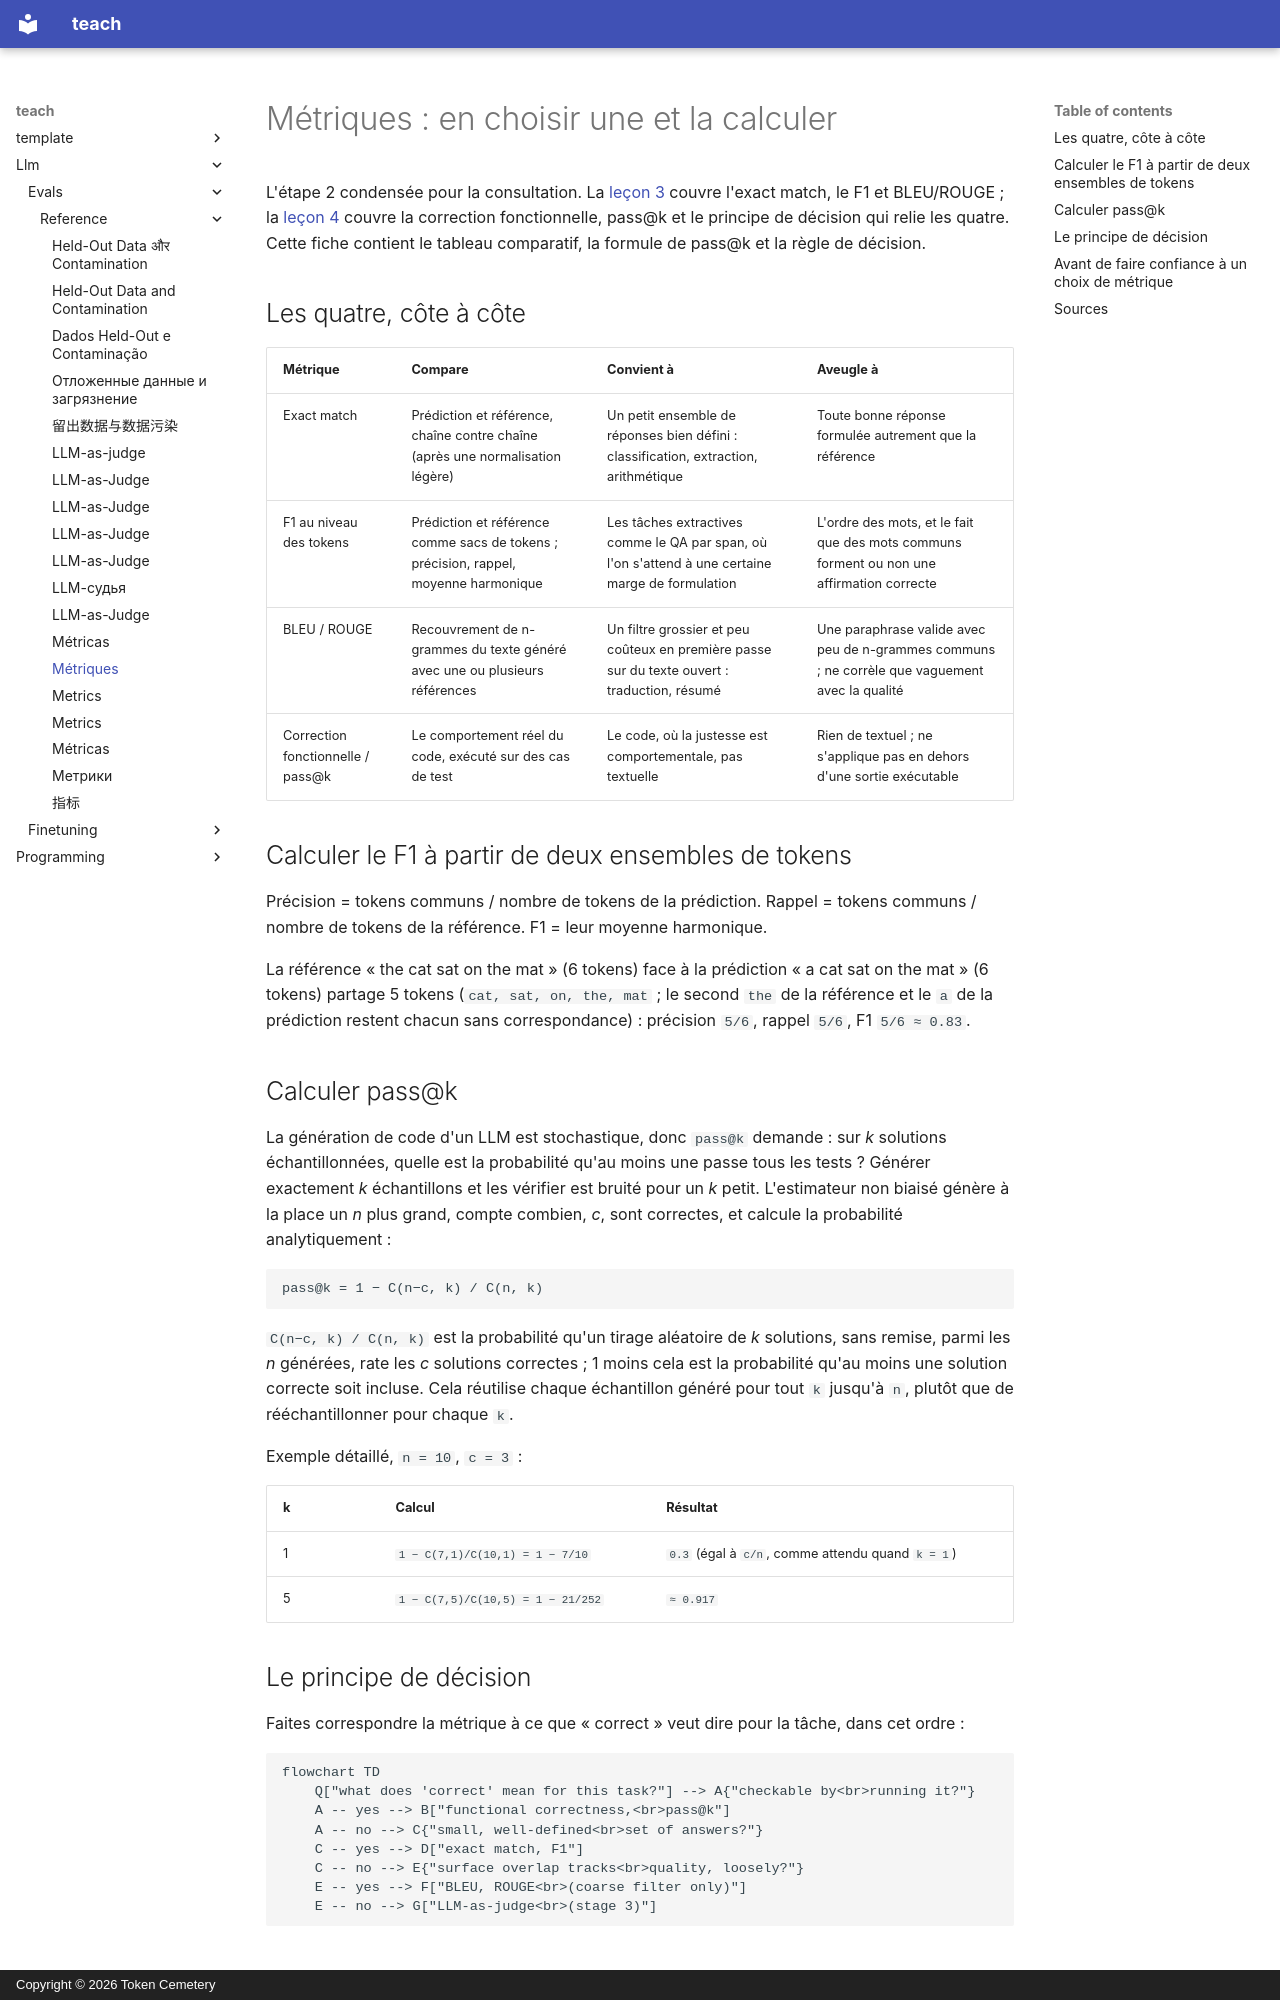

repository: TokenCemetery/teach · page: llm/evals/reference/metrics.fr/index.html · generator: mkdocs · copyright: Copyright © 2026 Token Cemetery

---
title: "Métriques"
description: "Exact match, F1 au niveau des tokens, BLEU/ROUGE, correction fonctionnelle et pass@k, côte à côte, avec le mode de défaillance de chacune et le principe de décision pour choisir entre elles"
type: reference
---

# Métriques : en choisir une et la calculer

L'étape 2 condensée pour la consultation. La [leçon 3](../lessons/0003-task-specific-metrics.md) couvre l'exact match, le F1 et BLEU/ROUGE ; la [leçon 4](../lessons/0004-code-execution-metrics.md) couvre la correction fonctionnelle, pass@k et le principe de décision qui relie les quatre. Cette fiche contient le tableau comparatif, la formule de pass@k et la règle de décision.

## Les quatre, côte à côte

| Métrique | Compare | Convient à | Aveugle à |
|---|---|---|---|
| Exact match | Prédiction et référence, chaîne contre chaîne (après une normalisation légère) | Un petit ensemble de réponses bien défini : classification, extraction, arithmétique | Toute bonne réponse formulée autrement que la référence |
| F1 au niveau des tokens | Prédiction et référence comme sacs de tokens ; précision, rappel, moyenne harmonique | Les tâches extractives comme le QA par span, où l'on s'attend à une certaine marge de formulation | L'ordre des mots, et le fait que des mots communs forment ou non une affirmation correcte |
| BLEU / ROUGE | Recouvrement de n-grammes du texte généré avec une ou plusieurs références | Un filtre grossier et peu coûteux en première passe sur du texte ouvert : traduction, résumé | Une paraphrase valide avec peu de n-grammes communs ; ne corrèle que vaguement avec la qualité |
| Correction fonctionnelle / pass@k | Le comportement réel du code, exécuté sur des cas de test | Le code, où la justesse est comportementale, pas textuelle | Rien de textuel ; ne s'applique pas en dehors d'une sortie exécutable |

## Calculer le F1 à partir de deux ensembles de tokens

Précision = tokens communs / nombre de tokens de la prédiction. Rappel = tokens communs / nombre de tokens de la référence. F1 = leur moyenne harmonique.

La référence « the cat sat on the mat » (6 tokens) face à la prédiction « a cat sat on the mat » (6 tokens) partage 5 tokens (`cat, sat, on, the, mat` ; le second `the` de la référence et le `a` de la prédiction restent chacun sans correspondance) : précision `5/6`, rappel `5/6`, F1 `5/6 ≈ 0.83`.

## Calculer pass@k

La génération de code d'un LLM est stochastique, donc `pass@k` demande : sur *k* solutions échantillonnées, quelle est la probabilité qu'au moins une passe tous les tests ? Générer exactement *k* échantillons et les vérifier est bruité pour un *k* petit. L'estimateur non biaisé génère à la place un *n* plus grand, compte combien, *c*, sont correctes, et calcule la probabilité analytiquement :

```text
pass@k = 1 − C(n−c, k) / C(n, k)
```

`C(n−c, k) / C(n, k)` est la probabilité qu'un tirage aléatoire de *k* solutions, sans remise, parmi les *n* générées, rate les *c* solutions correctes ; 1 moins cela est la probabilité qu'au moins une solution correcte soit incluse. Cela réutilise chaque échantillon généré pour tout `k` jusqu'à `n`, plutôt que de rééchantillonner pour chaque `k`.

Exemple détaillé, `n = 10`, `c = 3` :

| k | Calcul | Résultat |
|---|---|---|
| 1 | `1 − C(7,1)/C(10,1) = 1 − 7/10` | `0.3` (égal à `c/n`, comme attendu quand `k = 1`) |
| 5 | `1 − C(7,5)/C(10,5) = 1 − 21/252` | `≈ 0.917` |
